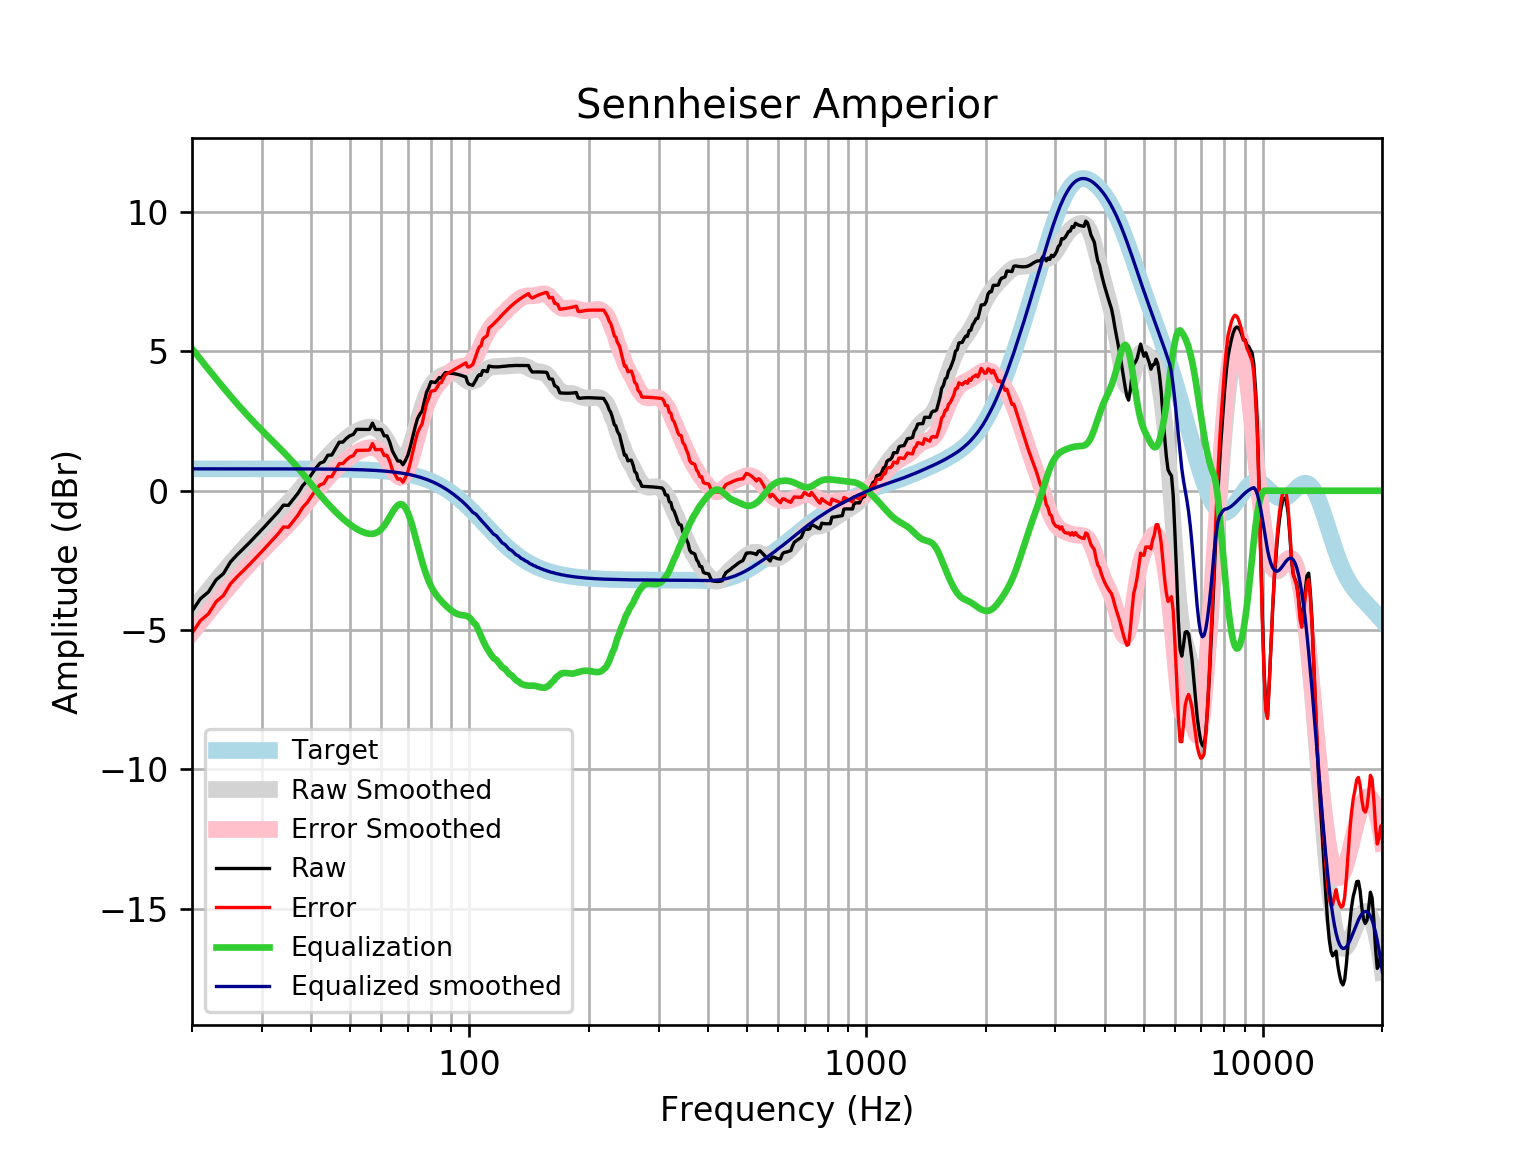

The file beside this chart, header and first rows:
frequency, raw, error, smoothed, error_smoothed, equalization, equalized_raw, equalized_smoothed, target
20, -4.329, -5.115, -4.313, -5.099, 5.099, 0.7704, 0.7859, 0.7859
21, -3.877, -4.663, -3.934, -4.72, 4.72, 0.8433, 0.7859, 0.7859
22, -3.635, -4.421, -3.575, -4.361, 4.361, 0.7255, 0.7859, 0.7858
23, -3.2, -3.986, -3.235, -4.02, 4.02, 0.8204, 0.7858, 0.7858
24, -2.976, -3.761, -2.914, -3.7, 3.7, 0.7243, 0.7858, 0.7858
25, -2.558, -3.344, -2.614, -3.4, 3.4, 0.8413, 0.7857, 0.7857
26, -2.297, -3.082, -2.333, -3.119, 3.119, 0.822, 0.7857, 0.7857
27, -2.07, -2.856, -2.07, -2.856, 2.856, 0.7861, 0.7856, 0.7856
28, -1.844, -2.629, -1.825, -2.611, 2.611, 0.7672, 0.7855, 0.7855
29, -1.619, -2.404, -1.596, -2.381, 2.381, 0.7627, 0.7854, 0.7854
30, -1.395, -2.181, -1.38, -2.166, 2.166, 0.7702, 0.7852, 0.7852
31, -1.174, -1.959, -1.176, -1.961, 1.961, 0.7873, 0.785, 0.785
32, -0.9544, -1.739, -0.9816, -1.766, 1.766, 0.812, 0.7848, 0.7848
33, -0.7553, -1.54, -0.7926, -1.577, 1.577, 0.8219, 0.7846, 0.7846
34, -0.5168, -1.301, -0.6059, -1.39, 1.39, 0.8734, 0.7843, 0.7843
35, -0.5262, -1.31, -0.4185, -1.202, 1.202, 0.6762, 0.7839, 0.7839
36, -0.3078, -1.091, -0.2281, -1.012, 1.012, 0.7038, 0.7835, 0.7835
37, -0.08901, -0.872, -0.03398, -0.817, 0.817, 0.728, 0.783, 0.783
38, 0.1787, -0.6037, 0.1629, -0.6195, 0.6195, 0.7982, 0.7824, 0.7824
39, 0.3533, -0.4284, 0.3601, -0.4217, 0.4217, 0.775, 0.7818, 0.7818
40, 0.5788, -0.2022, 0.5542, -0.2268, 0.2268, 0.8056, 0.781, 0.781
41, 0.8045, 0.02437, 0.7418, -0.03834, 0.03834, 0.8428, 0.7801, 0.7801
42, 0.9864, 0.2073, 0.9202, 0.1411, -0.1411, 0.8453, 0.7791, 0.7791
43, 1.044, 0.2656, 1.088, 0.3101, -0.3101, 0.7334, 0.778, 0.7779
44, 1.276, 0.4998, 1.245, 0.4683, -0.4683, 0.8081, 0.7766, 0.7766
45, 1.281, 0.5055, 1.391, 0.6161, -0.6161, 0.6645, 0.7752, 0.7751
46, 1.512, 0.7386, 1.528, 0.7543, -0.7543, 0.7577, 0.7735, 0.7734
47, 1.743, 0.9711, 1.655, 0.8832, -0.8832, 0.8594, 0.7715, 0.7715
48, 1.745, 0.9754, 1.772, 1.003, -1.003, 0.7422, 0.7694, 0.7694
49, 1.878, 1.111, 1.879, 1.112, -1.112, 0.7662, 0.767, 0.767
50, 1.976, 1.212, 1.974, 1.21, -1.21, 0.7657, 0.7643, 0.7642
51, 2.021, 1.26, 2.058, 1.297, -1.297, 0.7243, 0.7612, 0.7612
52, 2.204, 1.446, 2.13, 1.372, -1.372, 0.8315, 0.7579, 0.7578
53, 2.202, 1.448, 2.19, 1.436, -1.436, 0.7669, 0.7541, 0.7541
54, 2.201, 1.451, 2.237, 1.487, -1.487, 0.7141, 0.7499, 0.7499
55, 2.2, 1.454, 2.27, 1.525, -1.525, 0.675, 0.7453, 0.7453
56, 2.199, 1.459, 2.287, 1.547, -1.547, 0.6528, 0.7402, 0.7401
57, 2.427, 1.692, 2.282, 1.548, -1.548, 0.8789, 0.7345, 0.7345
58, 2.199, 1.471, 2.252, 1.524, -1.524, 0.6752, 0.7283, 0.7283
59, 2.198, 1.477, 2.19, 1.468, -1.468, 0.73, 0.7215, 0.7215
60, 2.198, 1.484, 2.093, 1.379, -1.379, 0.8188, 0.714, 0.714
61, 1.969, 1.264, 1.962, 1.256, -1.256, 0.7135, 0.7058, 0.7058
62, 1.97, 1.273, 1.802, 1.105, -1.105, 0.8649, 0.6969, 0.6969
63, 1.743, 1.056, 1.624, 0.937, -0.937, 0.8059, 0.6871, 0.6871
64, 1.42, 0.7438, 1.446, 0.7699, -0.7699, 0.6504, 0.6765, 0.6765
65, 1.243, 0.5779, 1.289, 0.624, -0.624, 0.6189, 0.665, 0.665
66, 1.067, 0.414, 1.173, 0.5202, -0.5202, 0.5463, 0.6525, 0.6525
67, 1.067, 0.4277, 1.116, 0.4768, -0.4768, 0.59, 0.639, 0.639
68, 0.9337, 0.3092, 1.13, 0.5056, -0.5056, 0.4281, 0.6244, 0.6244
69, 1.083, 0.4747, 1.219, 0.6108, -0.6108, 0.4727, 0.6087, 0.6087
70, 1.275, 0.6829, 1.38, 0.7881, -0.7881, 0.4867, 0.5918, 0.5918
71, 1.584, 1.01, 1.6, 1.026, -1.026, 0.5579, 0.5736, 0.5736
72, 1.937, 1.383, 1.862, 1.308, -1.308, 0.6285, 0.5541, 0.5541
73, 2.285, 1.751, 2.15, 1.617, -1.617, 0.6677, 0.5333, 0.5333
74, 2.584, 2.073, 2.445, 1.934, -1.934, 0.6502, 0.511, 0.511
75, 2.744, 2.257, 2.732, 2.245, -2.245, 0.4989, 0.4873, 0.4873
76, 2.858, 2.395, 3, 2.538, -2.538, 0.3198, 0.462, 0.4621
77, 3.197, 2.762, 3.24, 2.804, -2.804, 0.3928, 0.4352, 0.4353
78, 3.534, 3.127, 3.447, 3.041, -3.041, 0.4931, 0.4068, 0.4068
79, 3.694, 3.317, 3.621, 3.244, -3.244, 0.4492, 0.3767, 0.3768
... 553 more rows
